Image classification data set "leen2@olin302-51.cslabs.carleton.edu" (noazlee/cs400_image_segmentation on GitHub). Class labels (2): clean, dust.

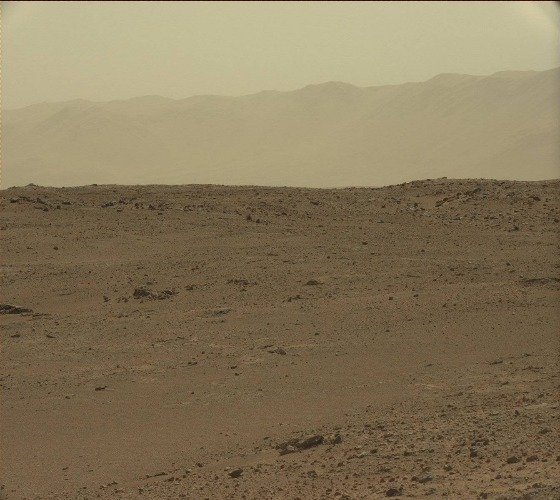
Label: dust

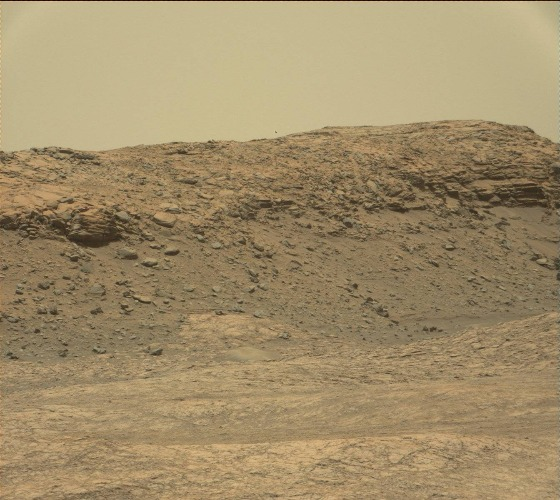
Label: clean

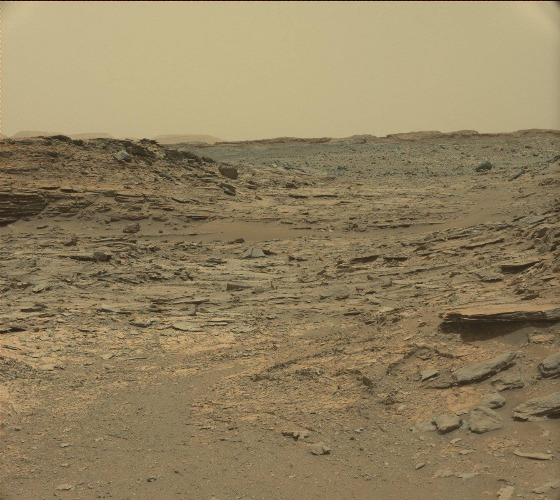
Label: clean

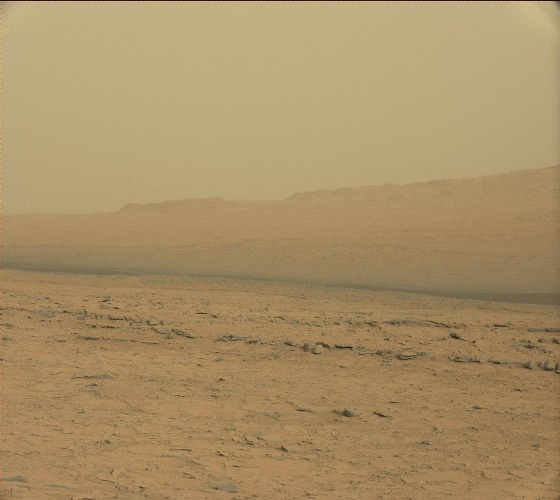
Label: dust

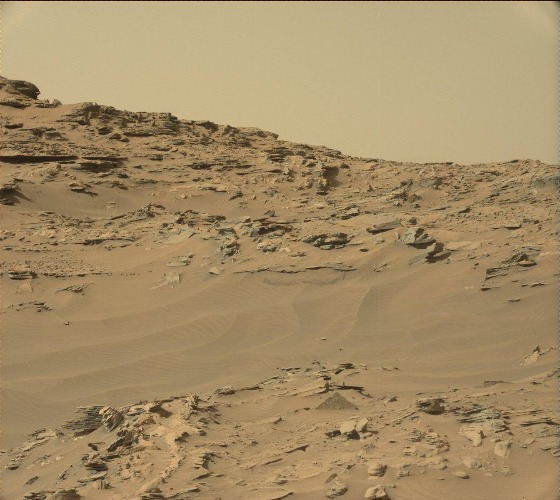
Label: clean

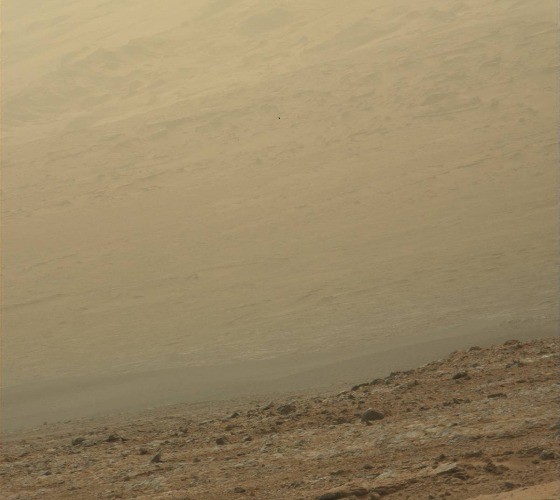
Label: dust
